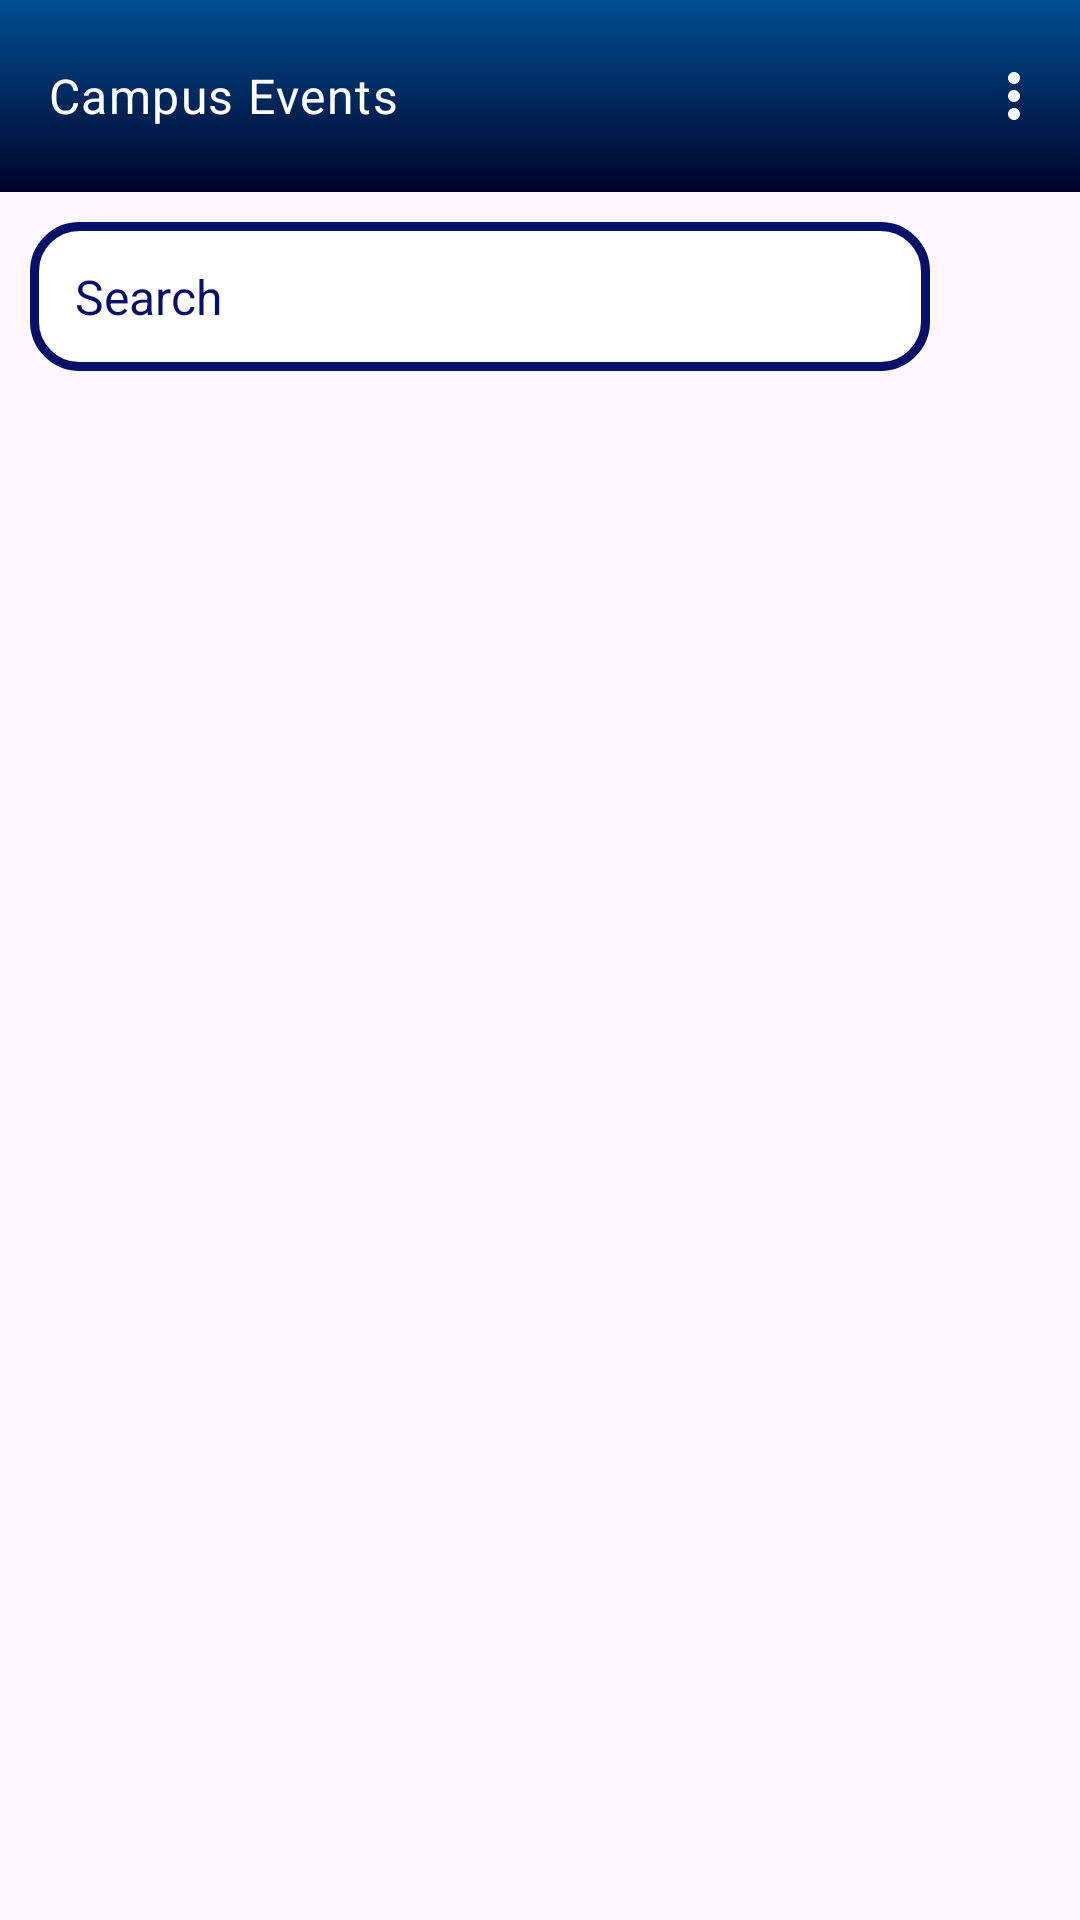

Write the Android layout XML for this screen, with the resource values it uses.
<!-- AndroidManifest.xml: application theme Theme.CampusEventTracker -->
<!-- res/layout/activity_main.xml -->
<?xml version="1.0" encoding="utf-8"?>
<androidx.constraintlayout.widget.ConstraintLayout xmlns:android="http://schemas.android.com/apk/res/android"
    xmlns:app="http://schemas.android.com/apk/res-auto"
    xmlns:tools="http://schemas.android.com/tools"
    android:layout_width="match_parent"
    android:layout_height="match_parent"
    tools:context=".MainActivity">

    <androidx.appcompat.widget.Toolbar
        android:id="@+id/toolbar"
        android:layout_width="match_parent"
        android:layout_height="wrap_content"
        android:background="@drawable/app_gradient"
        app:layout_constraintEnd_toEndOf="parent"
        app:layout_constraintStart_toStartOf="parent"
        app:layout_constraintTop_toTopOf="parent"
        app:menu="@menu/menu"
        app:title="Campus Events"
        app:titleTextAppearance="@style/TextAppearance.Material3.BodyLarge"
        app:titleTextColor="@color/white" />

    <EditText
        android:id="@+id/search"
        android:layout_width="0dp"
        android:layout_height="wrap_content"
        android:layout_marginStart="10dp"
        android:layout_marginTop="10dp"
        android:background="@drawable/bg_field"
        android:drawableStart="@drawable/baseline_search_24"
        android:drawablePadding="15dp"
        android:drawableTint="@color/dark_color"
        android:hint="Search"
        android:inputType="text"
        android:padding="14dp"
        android:layout_marginEnd="10dp"
        android:paddingStart="15dp"
        android:singleLine="true"
        android:textColor="@color/dark_color"
        android:textColorHint="@color/dark_color"
        android:textSize="16sp"
        app:layout_constraintEnd_toStartOf="@+id/imgFilter"
        app:layout_constraintStart_toStartOf="parent"
        app:layout_constraintTop_toBottomOf="@+id/toolbar" />

    <ImageView
        android:id="@+id/imgFilter"
        android:layout_width="30dp"
        android:layout_height="0dp"
        android:src="@drawable/baseline_filter_list_24"
        android:layout_marginEnd="10dp"
        app:layout_constraintBottom_toBottomOf="@+id/search"
        app:layout_constraintEnd_toEndOf="parent"
        app:layout_constraintTop_toBottomOf="@+id/toolbar" />
    <androidx.recyclerview.widget.RecyclerView
        android:id="@+id/rvEvents"
        android:layout_width="match_parent"
        android:layout_height="0dp"
        android:layout_marginTop="10dp"
        app:layout_constraintBottom_toBottomOf="parent"
        app:layout_constraintEnd_toEndOf="parent"
        app:layout_constraintStart_toStartOf="parent"
        app:layout_constraintTop_toBottomOf="@+id/search" />
</androidx.constraintlayout.widget.ConstraintLayout>
<!-- resources referenced by this layout -->
<resources>
  <color name="dark_color">#081168</color>
  <color name="white">#FFFFFFFF</color>
  <!-- drawable app_gradient (drawable) -->
  <?xml version="1.0" encoding="utf-8"?>
  <shape xmlns:android="http://schemas.android.com/apk/res/android"
      android:shape="rectangle">
  <gradient android:angle="90"
      android:startColor="@color/app_color"
      android:endColor="@color/light_color"
      android:gradientRadius="5dp"/>
  </shape>
  <!-- drawable bg_field (drawable) -->
  <?xml version="1.0" encoding="utf-8"?>
  <shape xmlns:android="http://schemas.android.com/apk/res/android"
      android:shape="rectangle">
      <stroke
          android:width="3dp"
          android:color="@color/dark_color" />
      <corners android:radius="15dp" />
      <solid android:color="@color/white" />
  </shape>
  <style name="Theme.CampusEventTracker" parent="Base.Theme.CampusEventTracker" />
  <color name="app_color">#000428</color>
  <color name="light_color">#004e92</color>
  <style name="Base.Theme.CampusEventTracker" parent="Theme.Material3.DayNight.NoActionBar">
          
          
          <item name="android:actionOverflowButtonStyle">@style/OverflowMenuButtonStyle</item>
          <item name="android:statusBarColor">@color/app_color</item>
      </style>
  <style name="OverflowMenuButtonStyle" parent="Widget.AppCompat.ActionButton.Overflow">
          
          <item name="android:tint">@android:color/white</item>
      </style>
</resources>
